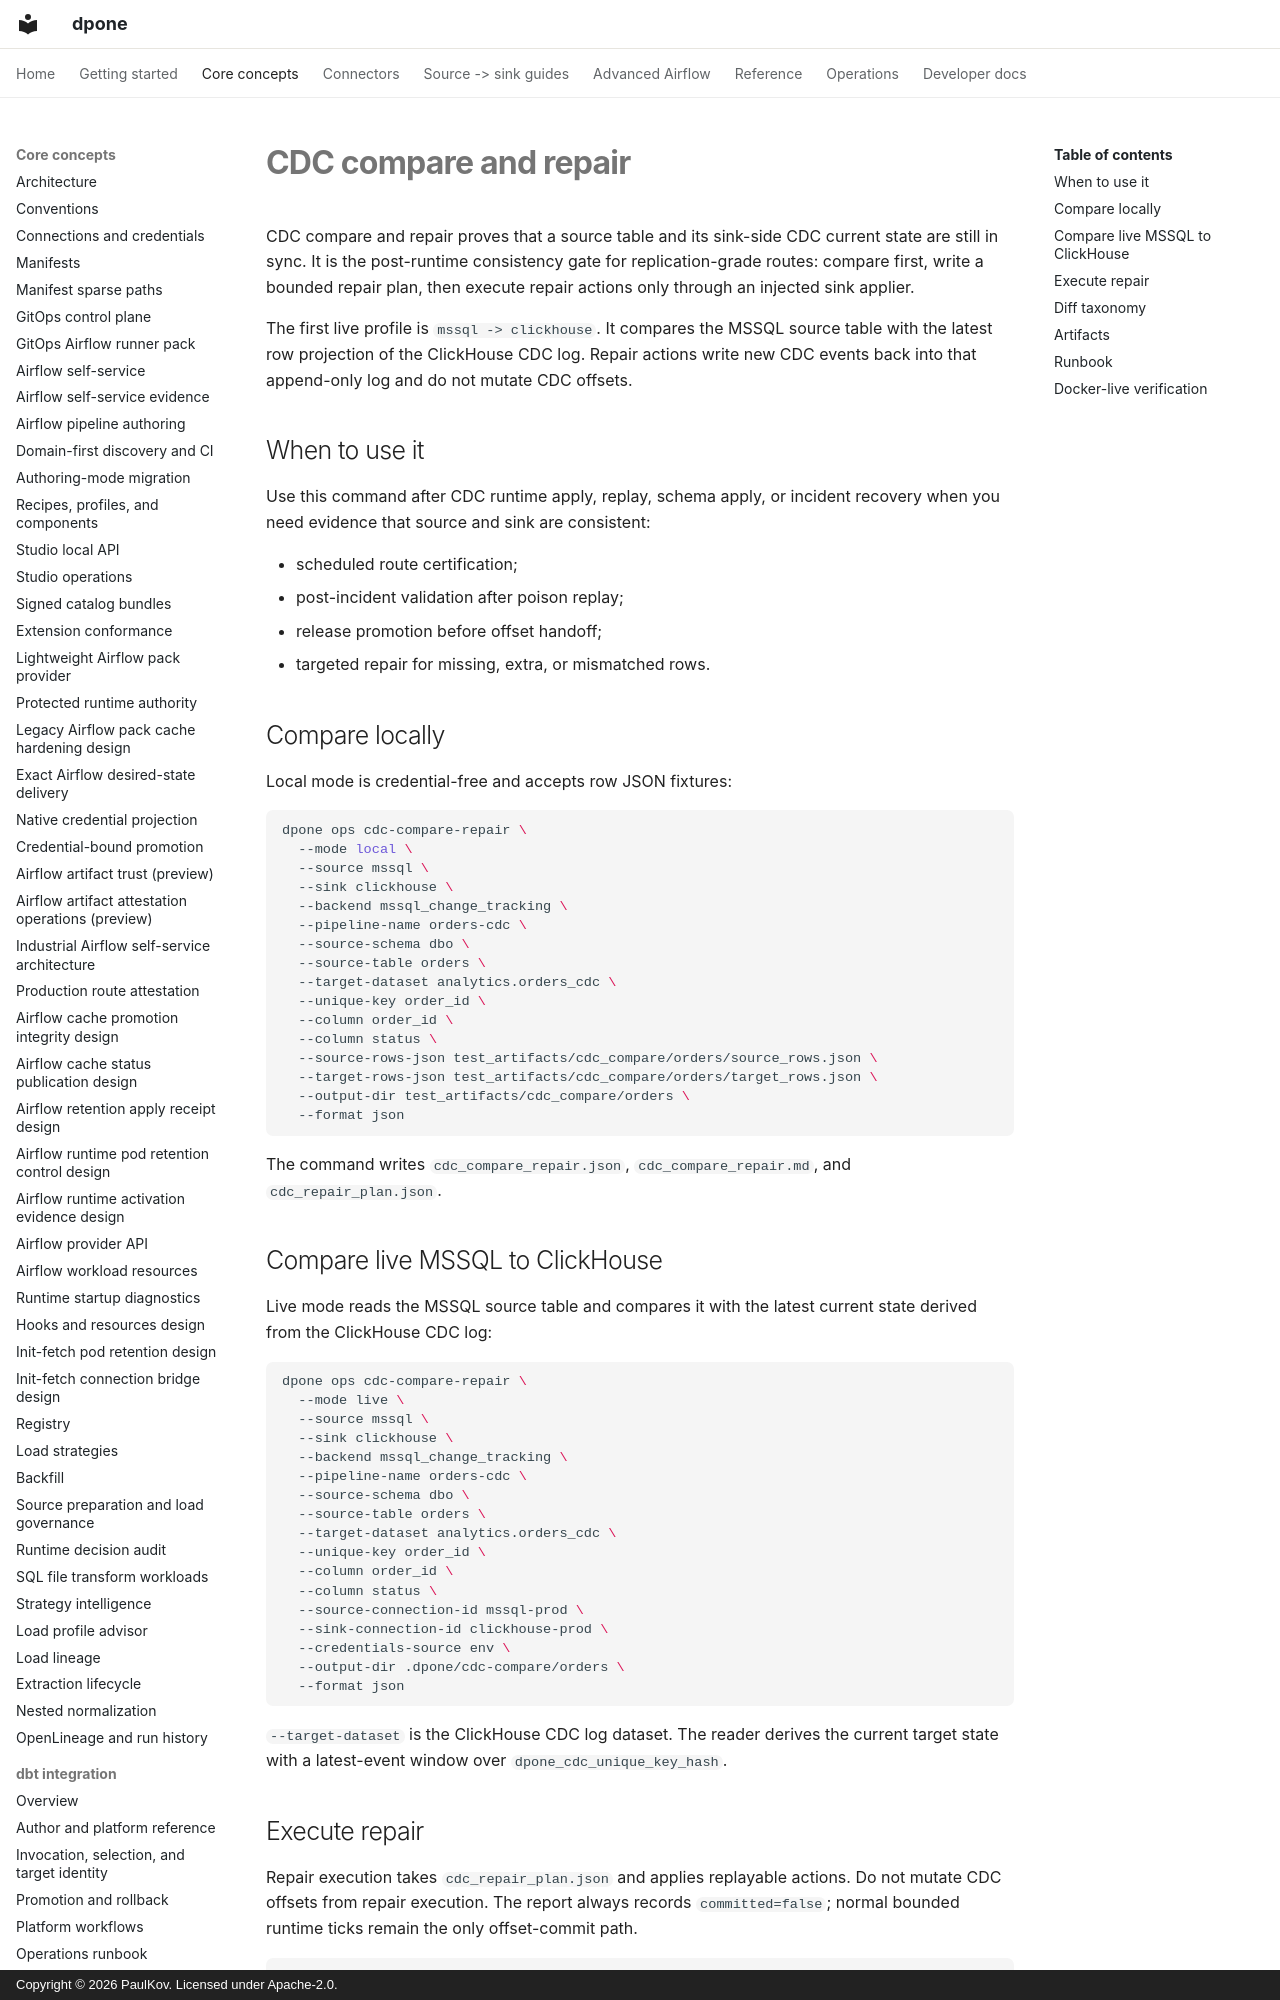

repository: PaulKov/dpone · page: cdc-compare-repair/index.html · generator: mkdocs · copyright: Copyright © 2026 PaulKov. Licensed under Apache-2.0.

# CDC compare and repair

CDC compare and repair proves that a source table and its sink-side CDC current
state are still in sync. It is the post-runtime consistency gate for
replication-grade routes: compare first, write a bounded repair plan, then
execute repair actions only through an injected sink applier.

The first live profile is `mssql -> clickhouse`. It compares the MSSQL source
table with the latest row projection of the ClickHouse CDC log. Repair actions
write new CDC events back into that append-only log and do not mutate CDC
offsets.

## When to use it

Use this command after CDC runtime apply, replay, schema apply, or incident
recovery when you need evidence that source and sink are consistent:

- scheduled route certification;
- post-incident validation after poison replay;
- release promotion before offset handoff;
- targeted repair for missing, extra, or mismatched rows.

## Compare locally

Local mode is credential-free and accepts row JSON fixtures:

```bash
dpone ops cdc-compare-repair \
  --mode local \
  --source mssql \
  --sink clickhouse \
  --backend mssql_change_tracking \
  --pipeline-name orders-cdc \
  --source-schema dbo \
  --source-table orders \
  --target-dataset analytics.orders_cdc \
  --unique-key order_id \
  --column order_id \
  --column status \
  --source-rows-json test_artifacts/cdc_compare/orders/source_rows.json \
  --target-rows-json test_artifacts/cdc_compare/orders/target_rows.json \
  --output-dir test_artifacts/cdc_compare/orders \
  --format json
```

The command writes `cdc_compare_repair.json`, `cdc_compare_repair.md`, and
`cdc_repair_plan.json`.
